4-way image classification set "dataset_merged" from GitHub (fatmanurpolat15/SAS); label vocabulary: diger, enkaz, kaya, mayin.

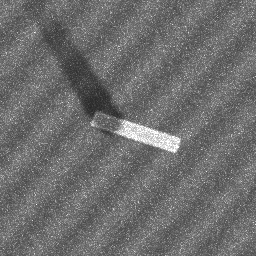
Label: enkaz

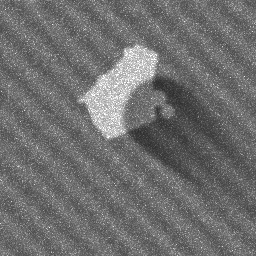
Label: kaya

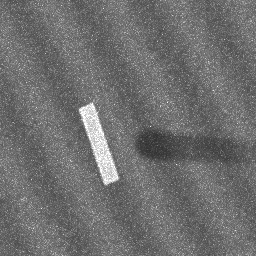
Label: enkaz

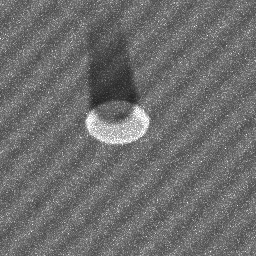
Label: mayin

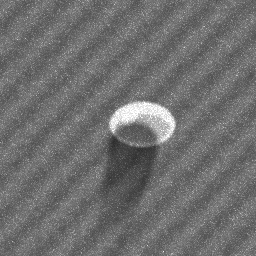
Label: mayin

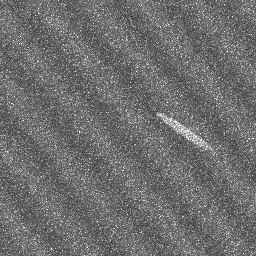
Label: diger
